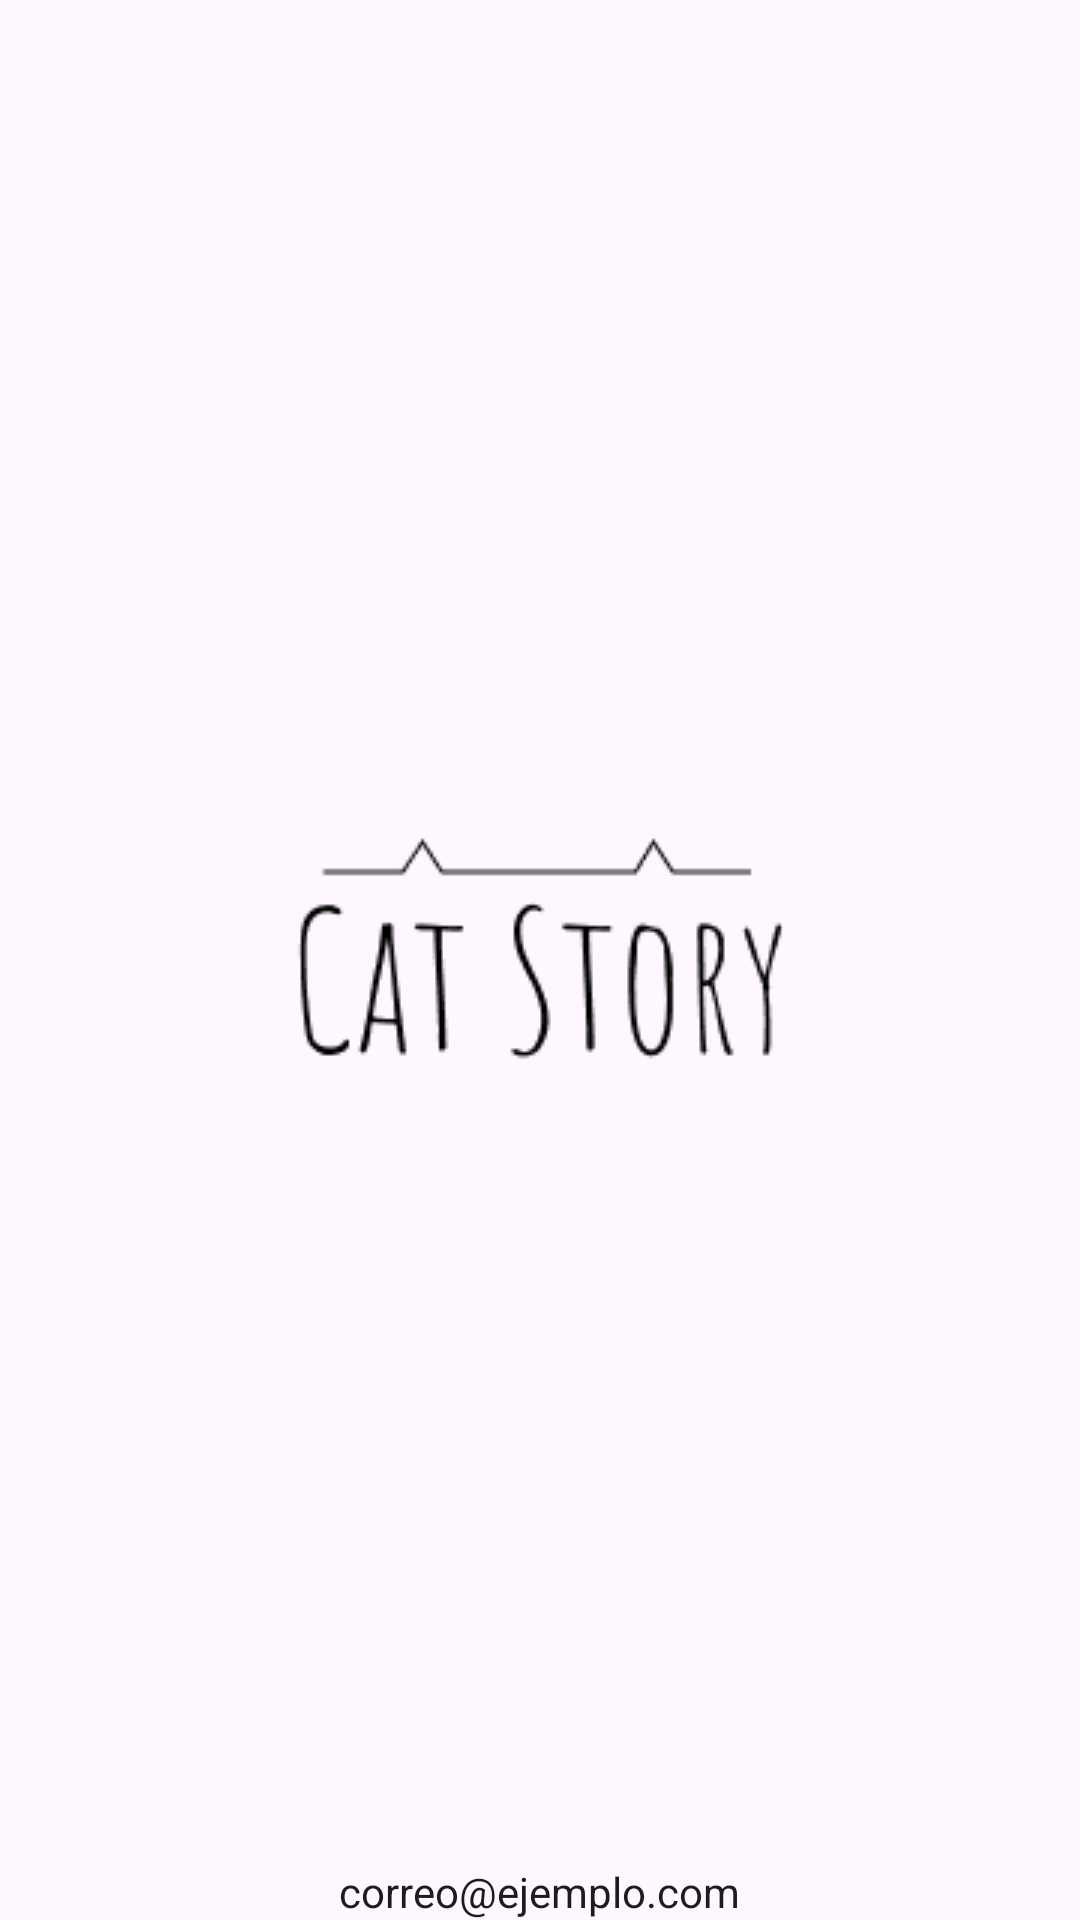

Here is an Android app screen rendered from its layout file. Give the layout XML and the strings, colors and styles it references.
<!-- AndroidManifest.xml: application theme Theme.Proyecto_UF1 -->
<!-- res/layout/nav_header.xml -->
<?xml version="1.0" encoding="utf-8"?>
<FrameLayout
    xmlns:android="http://schemas.android.com/apk/res/android"
    android:layout_width="match_parent"
    android:layout_height="wrap_content">

    <ImageView
        android:layout_width="wrap_content"
        android:layout_height="200dp"
        android:layout_gravity="center"
        android:scaleType="centerCrop"
        android:src="@drawable/logo" />

    <TextView
        android:id="@+id/user_email_text"
        android:layout_width="wrap_content"
        android:layout_height="wrap_content"
        android:text="correo@ejemplo.com"
        android:textAppearance="@style/TextAppearance.AppCompat.Body1"
        android:layout_marginTop="8dp"
        android:layout_gravity="bottom|center_horizontal" />

</FrameLayout>
<!-- resources referenced by this layout -->
<resources>
  <!-- drawable logo: webp bitmap (drawable, 1706 bytes) -->
  <style name="Theme.Proyecto_UF1" parent="Base.Theme.Proyecto_UF1" />
  <style name="Base.Theme.Proyecto_UF1" parent="Theme.Material3.Light.NoActionBar">
          
          
          <item name="colorPrimary">@color/creme</item>
          <item name="colorOnPrimary">@color/black</item>
  
      </style>
  <color name="creme">#FEFCC7</color>
  <color name="black">#FF000000</color>
</resources>
